Labelled photos from "Vegetable Images", an image-classification folder in VeggieHealth/ML-Projects. The possible labels are: Cassava_leaves, Enoki_mushrooms, Gnetum_gnemon, Jamur_Kancing, Red Spinach, Spinach, bayam_hijau, bean_sprouts, sawi_hijau, sawi_putih, spinach, string_bean, water_spinach.

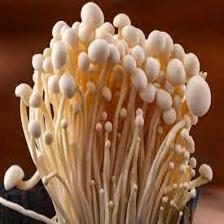
Label: Enoki_mushrooms

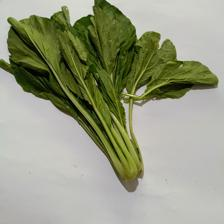
Label: sawi_hijau

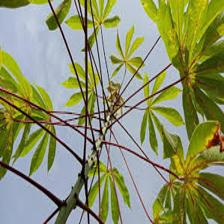
Label: Cassava_leaves

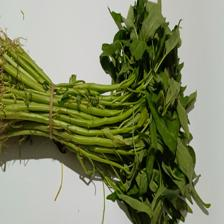
Label: water_spinach

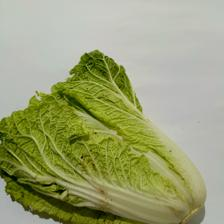
Label: sawi_putih

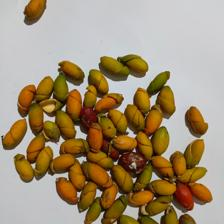
Label: Gnetum_gnemon
